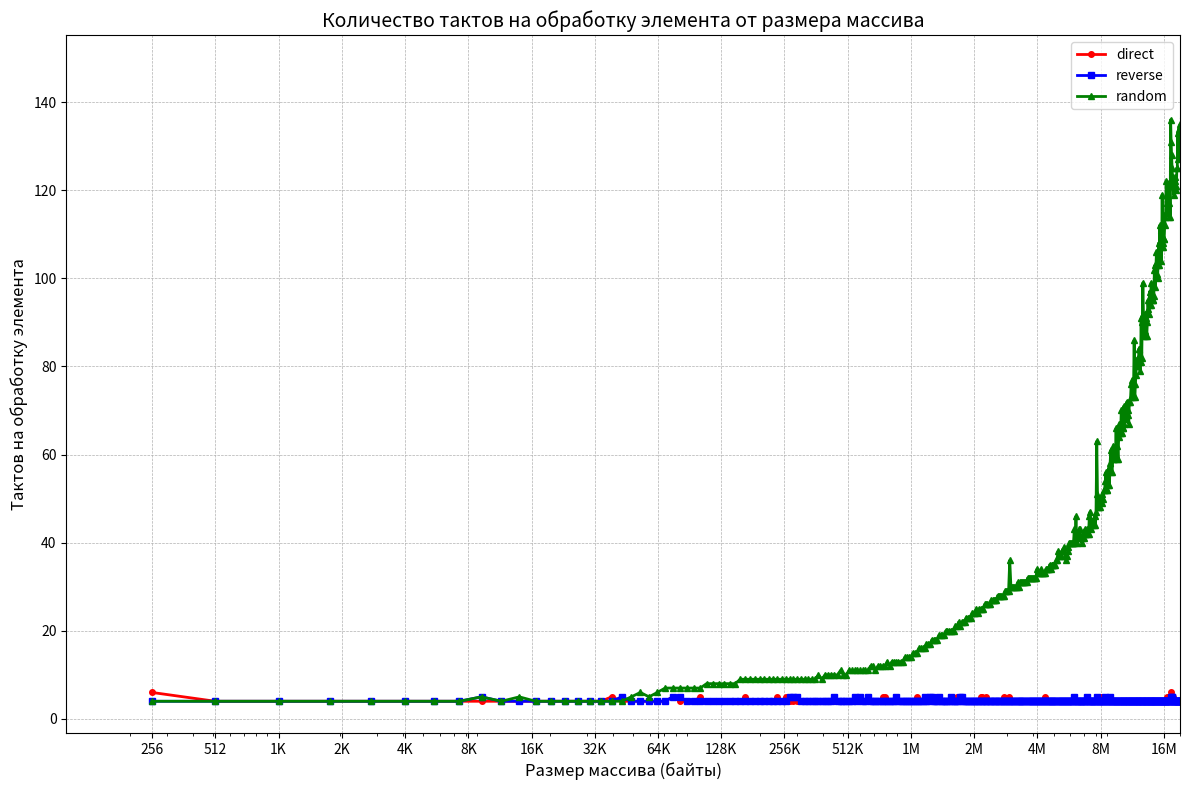

This chart was generated by the following Python code:
import matplotlib.pyplot as plt

# Данные: (размер массива: такты1 такты2 такты3)
data = """256: 6 4 4
512: 4 4 4
1024: 4 4 4
1792: 4 4 4
2816: 4 4 4
4096: 4 4 4
5632: 4 4 4
7424: 4 4 4
9472: 4 5 5
11776: 4 4 4
14336: 4 4 5
17152: 4 4 4
20224: 4 4 4
23552: 4 4 4
27136: 4 4 4
30976: 4 4 4
35072: 4 4 4
39424: 5 4 4
44032: 4 5 4
48896: 4 4 5
54016: 4 4 6
59392: 4 4 5
65024: 4 4 6
70912: 4 4 7
77056: 5 5 7
83456: 4 5 7
90112: 4 4 7
97024: 4 4 7
104192: 5 4 7
111616: 4 4 8
119296: 4 4 8
127232: 4 4 8
135424: 4 4 8
143872: 4 4 8
152576: 4 4 8
161536: 4 4 9
170752: 5 4 9
180224: 4 4 9
189952: 4 4 9
199936: 4 4 9
210176: 4 4 9
220672: 4 4 9
231424: 4 4 9
242432: 5 4 9
253696: 4 4 9
265216: 5 4 9
276992: 4 5 9
289024: 4 5 9
301312: 4 5 9
313856: 4 4 9
326656: 4 4 9
339712: 4 4 9
353024: 4 4 9
366592: 4 4 9
380416: 4 4 10
394496: 4 4 9
408832: 4 4 10
423424: 4 4 10
438272: 4 4 10
453376: 4 5 10
468736: 4 4 10
484352: 4 4 11
500224: 4 4 10
516352: 4 4 10
532736: 4 4 11
549376: 4 4 11
566272: 4 5 11
583424: 4 4 11
600832: 5 5 11
618496: 4 4 11
636416: 4 4 11
654592: 5 5 11
673024: 4 4 12
691712: 4 4 12
710656: 4 4 11
729856: 4 4 12
749312: 4 4 12
769024: 5 4 12
788992: 5 4 12
809216: 4 4 13
829696: 4 4 12
850432: 4 4 13
871424: 4 4 13
892672: 4 5 13
914176: 4 4 13
935936: 4 4 13
957952: 4 4 13
980224: 4 4 14
1002752: 4 4 14
1025536: 4 4 14
1048576: 4 4 14
1071872: 4 4 15
1095424: 4 4 15
1119232: 5 4 15
1143296: 4 4 16
1167616: 4 4 16
1192192: 4 4 16
1217024: 4 5 16
1242112: 4 4 17
1267456: 4 4 17
1293056: 4 5 17
1318912: 4 5 18
1345024: 5 4 18
1371392: 5 4 18
1398016: 4 4 18
1424896: 5 5 19
1452032: 4 4 19
1479424: 4 4 19
1507072: 4 4 19
1534976: 4 4 20
1563136: 4 4 20
1591552: 4 4 20
1620224: 4 5 20
1649152: 4 4 20
1678336: 4 4 20
1707776: 4 4 21
1737472: 5 4 21
1767424: 4 4 22
1797632: 4 5 21
1828096: 4 5 22
1858816: 4 4 22
1889792: 4 4 22
1921024: 4 4 23
1952512: 4 4 23
1984256: 4 4 23
2016256: 4 4 23
2048512: 4 4 24
2081024: 4 4 24
2113792: 4 4 24
2146816: 4 4 25
2180096: 4 4 24
2213632: 4 4 25
2247424: 5 4 25
2281472: 5 4 25
2315776: 4 4 25
2350336: 4 4 26
2385152: 5 4 26
2420224: 4 4 26
2455552: 4 4 26
2491136: 4 4 26
2526976: 4 4 27
2563072: 4 4 27
2599424: 4 4 27
2636032: 4 4 27
2672896: 4 4 27
2710016: 4 4 28
2747392: 4 4 28
2785024: 4 4 28
2822912: 4 4 28
2861056: 4 4 28
2899456: 5 4 28
2938112: 4 4 29
2977024: 4 4 29
3016192: 4 4 29
3055616: 5 4 29
3095296: 4 4 36
3135232: 4 4 30
3175424: 4 4 30
3215872: 4 4 30
3256576: 4 4 30
3297536: 4 4 30
3338752: 4 4 30
3380224: 4 4 31
3421952: 4 4 30
3463936: 4 4 31
3506176: 4 4 31
3548672: 4 4 31
3591424: 4 4 31
3634432: 4 4 31
3677696: 4 4 31
3721216: 4 4 31
3764992: 4 4 32
3809024: 4 4 32
3853312: 4 4 32
3897856: 4 4 32
3942656: 4 4 32
3987712: 4 4 32
4033024: 4 4 32
4078592: 4 4 32
4124416: 4 4 32
4170496: 4 4 34
4216832: 4 4 33
4263424: 4 4 33
4310272: 4 4 33
4357376: 4 4 34
4404736: 4 4 33
4452352: 4 4 33
4500224: 4 4 33
4548352: 5 4 33
4596736: 4 4 34
4645376: 4 4 34
4694272: 4 4 34
4743424: 4 4 34
4792832: 4 4 35
4842496: 4 4 34
4892416: 4 4 35
4942592: 4 4 35
4993024: 4 4 35
5043712: 4 4 35
5094656: 4 4 35
5145856: 4 4 36
5197312: 4 4 36
5249024: 4 4 38
5300992: 4 4 37
5353216: 4 4 37
5405696: 4 4 37
5458432: 4 4 38
5511424: 4 4 38
5564672: 4 4 38
5618176: 4 4 39
5671936: 4 4 37
5725952: 4 4 36
5780224: 4 4 37
5834752: 4 4 38
5889536: 4 4 39
5944576: 4 4 40
5999872: 4 4 40
6055424: 4 4 40
6111232: 4 4 40
6167296: 4 4 40
6223616: 4 4 40
6280192: 4 5 43
6337024: 4 4 40
6394112: 4 4 46
6451456: 4 4 40
6509056: 4 4 41
6566912: 4 4 42
6625024: 4 4 43
6683392: 4 4 43
6742016: 4 4 41
6800896: 4 4 40
6860032: 4 4 41
6919424: 4 4 42
6979072: 4 4 41
7038976: 4 4 43
7099136: 4 4 42
7159552: 4 4 42
7220224: 4 5 43
7281152: 4 4 42
7342336: 4 4 42
7403776: 4 4 46
7465472: 4 4 47
7527424: 4 4 43
7589632: 4 4 45
7652096: 4 4 44
7714816: 4 4 45
7777792: 4 4 44
7841024: 4 4 46
7904512: 4 4 44
7968256: 4 4 47
8032256: 4 4 63
8096512: 4 5 51
8161024: 4 4 48
8225792: 4 4 48
8290816: 4 4 48
8356096: 4 4 50
8421632: 5 4 50
8487424: 4 4 49
8553472: 4 4 51
8619776: 4 4 50
8686336: 4 4 52
8753152: 4 5 52
8820224: 4 4 54
8887552: 4 4 56
8955136: 4 4 52
9022976: 4 4 52
9091072: 4 4 53
9159424: 4 4 57
9228032: 4 4 53
9296896: 4 5 58
9366016: 4 4 61
9435392: 4 4 56
9505024: 4 4 56
9574912: 4 4 59
9645056: 4 4 62
9715456: 4 4 59
9786112: 4 4 60
9857024: 4 4 60
9928192: 4 4 66
9999616: 4 4 59
10071296: 4 4 62
10143232: 4 4 59
10215424: 4 4 64
10287872: 4 4 67
10360576: 4 4 65
10433536: 4 4 65
10506752: 4 4 70
10580224: 4 4 65
10653952: 4 4 66
10727936: 4 4 66
10802176: 4 4 71
10876672: 4 4 67
10951424: 4 4 68
11026432: 4 4 68
11101696: 4 4 70
11177216: 4 4 72
11252992: 4 4 70
11329024: 4 4 69
11405312: 4 4 67
11481856: 4 4 72
11558656: 4 4 72
11635712: 4 4 73
11713024: 4 4 76
11790592: 4 4 76
11868416: 4 4 77
11946496: 4 4 73
12024832: 4 4 76
12103424: 4 4 86
12182272: 4 4 73
12261376: 4 4 76
12340736: 4 4 78
12420352: 4 4 81
12500224: 4 4 81
12580352: 4 4 82
12660736: 4 4 80
12741376: 4 4 84
12822272: 4 4 84
12903424: 4 4 79
12984832: 4 4 81
13066496: 4 4 91
13148416: 4 4 82
13230592: 4 4 90
13313024: 4 4 99
13395712: 4 4 92
13478656: 4 4 87
13561856: 4 4 88
13645312: 4 4 92
13729024: 4 4 91
13812992: 4 4 87
13897216: 4 4 87
13981696: 4 4 90
14066432: 4 4 95
14151424: 4 4 93
14236672: 4 4 92
14322176: 4 4 97
14407936: 4 4 94
14493952: 4 4 94
14580224: 4 4 99
14666752: 4 4 95
14753536: 4 4 96
14840576: 4 4 95
14927872: 4 4 95
15015424: 4 4 96
15103232: 4 4 102
15191296: 4 4 103
15279616: 4 4 98
15368192: 4 4 103
15457024: 4 4 106
15546112: 4 4 101
15635456: 4 4 100
15725056: 4 4 103
15814912: 4 4 108
15905024: 4 4 103
15995392: 4 4 112
16086016: 4 4 108
16176896: 4 4 111
16268032: 4 4 104
16359424: 4 4 107
16451072: 4 4 119
16542976: 4 4 108
16635136: 4 4 107
16727552: 4 4 109
16820224: 4 4 109
16913152: 4 4 112
17006336: 4 4 114
17099776: 4 4 115
17193472: 4 4 122
17287424: 4 4 117
17381632: 5 4 119
17476096: 4 4 117
17570816: 4 4 117
17665792: 4 4 114
17761024: 4 4 117
17856512: 4 4 122
17952256: 4 4 114
18048256: 4 4 136
18144512: 6 5 131
18241024: 5 5 128
18337792: 5 5 125
18434816: 4 4 123
18532096: 5 4 121
18629632: 4 4 119
18727424: 4 4 122
18825472: 4 4 122
18923776: 4 4 122
19022336: 4 4 123
19121152: 4 4 121
19220224: 4 4 120
19319552: 4 4 125
19419136: 4 4 125
19518976: 4 4 133
19619072: 4 4 127
19719424: 4 4 134
19820032: 4 4 133
19920896: 4 4 130
20022016: 4 4 135
20123392: 4 4 130
20225024: 4 4 128
20326912: 4 4 131
20429056: 4 4 130
20531456: 4 4 132
20634112: 4 4 137
20737024: 4 4 137
20840192: 4 4 133
20943616: 4 4 131
21047296: 4 4 140
21151232: 4 4 133
21255424: 4 4 136
21359872: 4 4 138
21464576: 4 4 136
21569536: 4 4 136
21674752: 4 4 138
21780224: 4 4 137
21885952: 4 4 138
21991936: 4 4 138
22098176: 4 4 138
22204672: 4 4 148
22311424: 4 4 140
22418432: 4 4 140
22525696: 4 4 132
22633216: 4 4 138
"""# Парсим данные
x = []  # размеры массивов
y1 = []  # первые измерения
y2 = []  # вторые измерения
y3 = []  # третьи измерения

for line in data.strip().splitlines():
    parts = line.split(':')
    size = int(parts[0].strip())
    cycles = list(map(int, parts[1].strip().split()))

    x.append(size)
    y1.append(cycles[0])
    y2.append(cycles[1])
    y3.append(cycles[2])

# Строим график
plt.figure(figsize=(12, 8))
plt.plot(x, y1, marker='o', linestyle='-', color='red', linewidth=2, markersize=4, label='direct')
plt.plot(x, y2, marker='s', linestyle='-', color='blue', linewidth=2, markersize=4, label='reverse')
plt.plot(x, y3, marker='^', linestyle='-', color='green', linewidth=2, markersize=4, label='random')

# Настройки
plt.title('Количество тактов на обработку элемента от размера массива', fontsize=14)
plt.xlabel('Размер массива (байты)', fontsize=12)
plt.ylabel('Тактов на обработку элемента', fontsize=12)
plt.grid(True, linestyle='--', linewidth=0.5)
plt.legend()
plt.xscale('log')

# Устанавливаем метки оси X в байтах до 16М
plt.xticks([256, 512, 1024, 2048, 4096, 8192, 16384, 32768, 65536, 131072, 262144, 524288, 1048576, 2097152, 4194304, 8388608, 16777216],
           ['256', '512', '1K', '2K', '4K', '8K', '16K', '32K', '64K', '128K', '256K', '512K', '1M', '2M', '4M', '8M', '16M'])

# Устанавливаем пределы оси X до 16М
plt.xlim(100, 20000000)

# Показываем график
plt.tight_layout()
plt.show()
